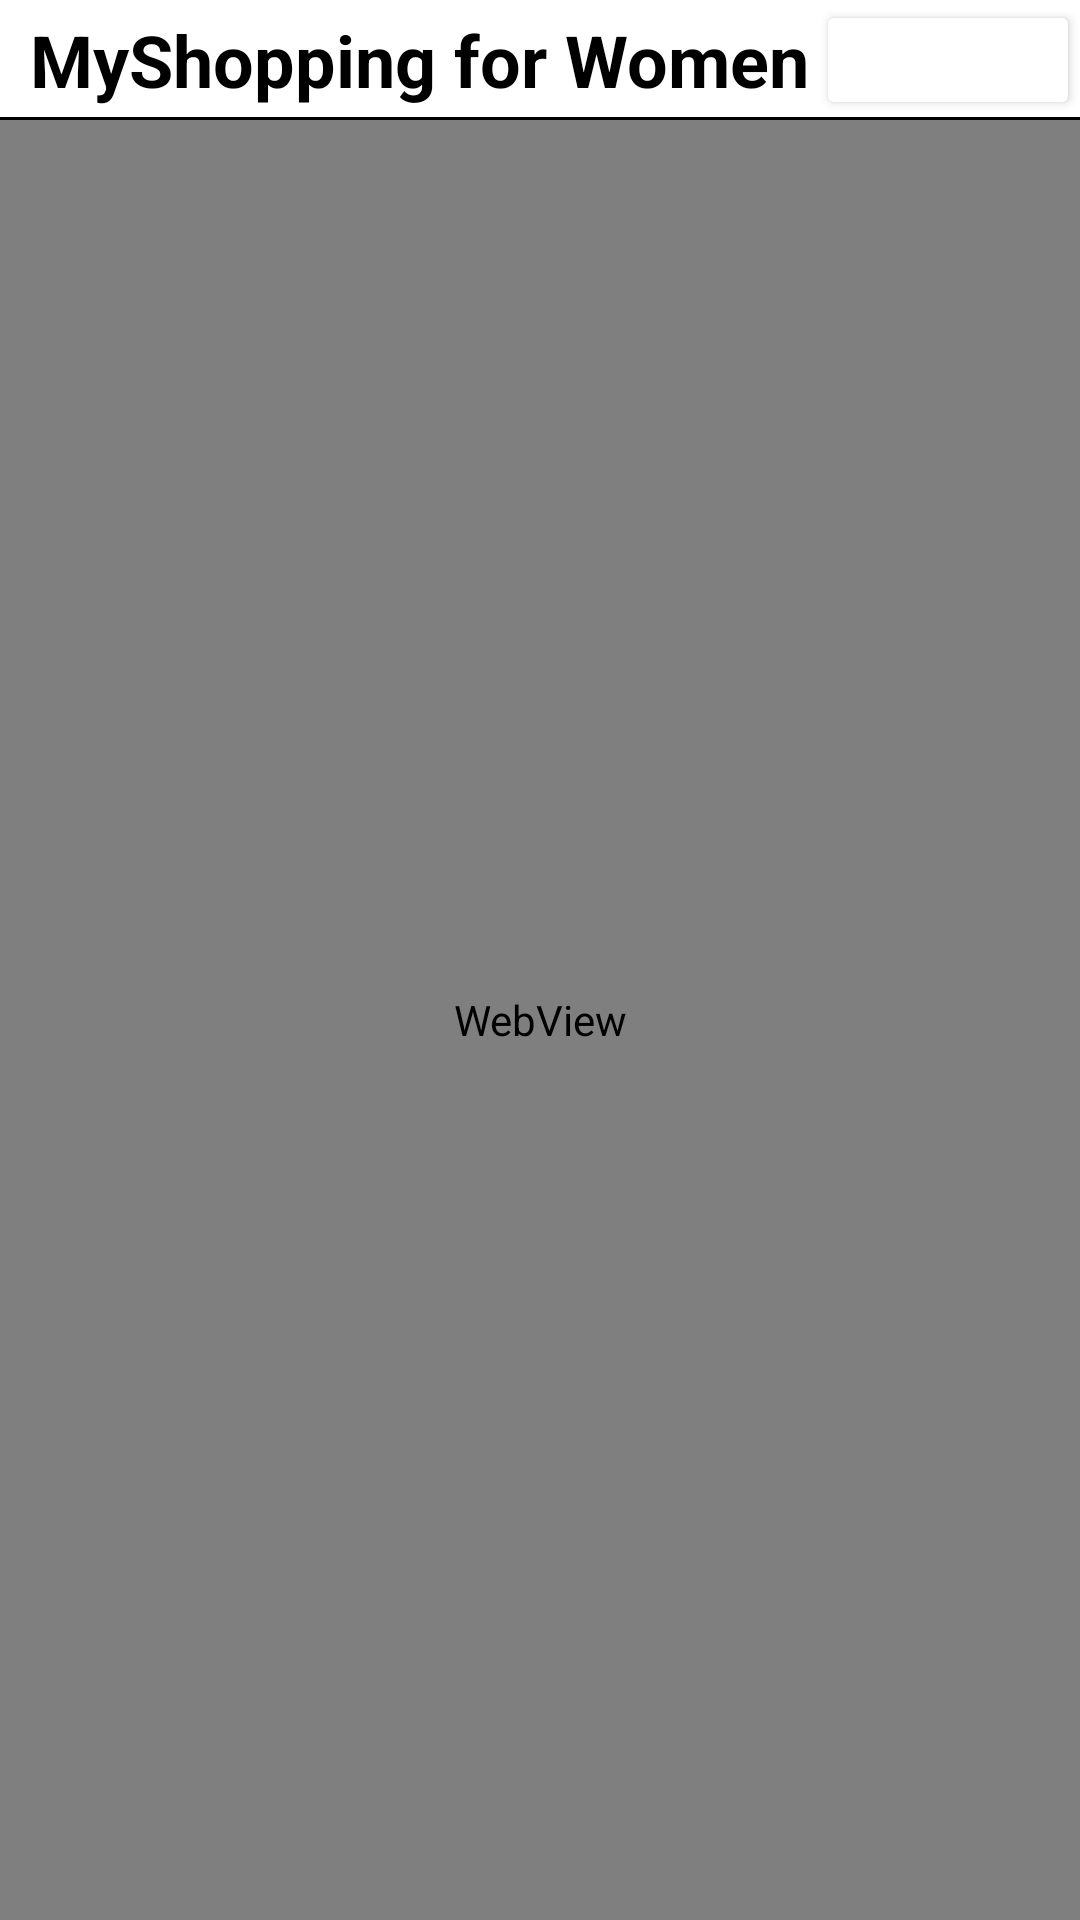

Write the Android layout XML for this screen, with the resource values it uses.
<!-- AndroidManifest.xml: application theme Theme.MyShoppingforWomen -->
<!-- res/layout/activity_webview.xml -->
<?xml version="1.0" encoding="utf-8"?>
<RelativeLayout xmlns:android="http://schemas.android.com/apk/res/android"
    android:layout_width="match_parent"
    android:layout_height="match_parent"
    android:background="@color/white">

    <RelativeLayout
        android:layout_width="match_parent"
        android:layout_height="40dp"
        android:background="@drawable/border">

        <TextView
            android:layout_width="wrap_content"
            android:layout_height="match_parent"
            android:layout_marginLeft="10dp"
            android:gravity="center"
            android:text="MyShopping for Women"
            android:textColor="@color/black"
            android:textSize="24dp"
            android:textStyle="bold" />

        <Button
            android:id="@+id/btnHome"
            android:layout_width="wrap_content"
            android:layout_height="wrap_content"
            android:layout_alignParentRight="true"
            android:backgroundTint="@color/white"
            android:drawableLeft="@drawable/baseline_home_24"
            android:onClick="onClickBtn" />

    </RelativeLayout>

    <LinearLayout
        android:layout_width="match_parent"
        android:layout_height="match_parent"
        android:layout_marginTop="40dp">

        <WebView
            android:id="@+id/webview"
            android:layout_width="match_parent"
            android:layout_height="match_parent" />

    </LinearLayout>

</RelativeLayout>
<!-- resources referenced by this layout -->
<resources>
  <!-- drawable border (drawable) -->
  <?xml version="1.0" encoding="utf-8"?>
  <layer-list xmlns:android="http://schemas.android.com/apk/res/android">
      <item>
          <shape
              android:shape="rectangle">
              <stroke android:width="1dp" android:color="@color/black" />
              <solid android:color="@color/black" />
          </shape>
      </item>
  
      <item android:bottom="1dp">
          <shape
              android:shape="rectangle">
              <stroke android:width="1dp" android:color="@color/white" />
              <solid android:color="@color/white" />
  
          </shape>
      </item>
  </layer-list>
  <style name="Theme.MyShoppingforWomen" parent="Base.Theme.MyShoppingforWomen" />
  <style name="Base.Theme.MyShoppingforWomen" parent="Theme.Material3.DayNight.NoActionBar">
          
          
      </style>
  <!-- not gathered from this repository: default colours our renderer supplied (Android Studio template values) -->
  <color name="black">#FF000000</color>
  <color name="white">#FFFFFFFF</color>
</resources>
